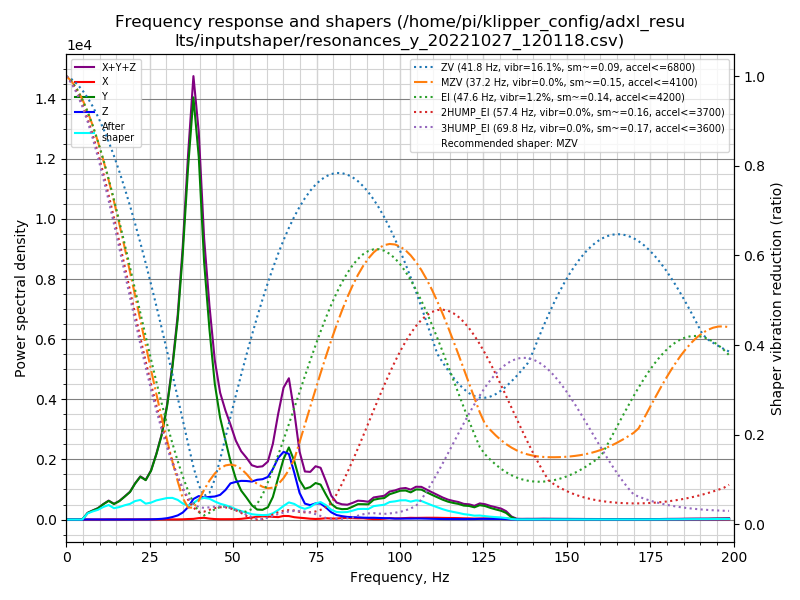

Values plotted in this chart, from the file beside it:
freq, psd_x, psd_y, psd_z, psd_xyz
0.0, 1.133e+01, 2.982e+02, 5.335e+01, 3.629e+02
1.6, 2.400e+01, 1.790e+02, 4.613e+01, 2.492e+02
3.2, 2.440e+01, 3.124e+01, 2.134e+01, 7.698e+01
4.8, 2.578e+01, 4.258e+02, 2.238e+01, 4.740e+02
6.4, 2.558e+01, 1.408e+03, 2.342e+01, 1.457e+03
7.9, 2.624e+01, 2.372e+03, 2.393e+01, 2.422e+03
9.5, 2.825e+01, 3.589e+03, 2.587e+01, 3.643e+03
11.1, 3.668e+01, 5.705e+03, 2.643e+01, 5.769e+03
12.7, 8.461e+01, 7.951e+03, 2.636e+01, 8.062e+03
14.3, 9.278e+01, 7.429e+03, 3.276e+01, 7.554e+03
15.9, 6.770e+01, 9.801e+03, 3.783e+01, 9.907e+03
17.5, 1.017e+02, 1.339e+04, 5.084e+01, 1.354e+04
19.1, 1.401e+02, 1.758e+04, 5.443e+01, 1.778e+04
20.6, 6.888e+01, 2.469e+04, 7.524e+01, 2.483e+04
22.2, 1.172e+02, 3.177e+04, 1.118e+02, 3.200e+04
23.8, 1.774e+02, 3.129e+04, 1.142e+02, 3.158e+04
25.4, 1.220e+02, 4.137e+04, 1.916e+02, 4.169e+04
27.0, 1.160e+02, 5.890e+04, 3.647e+02, 5.938e+04
28.6, 1.410e+02, 8.070e+04, 6.873e+02, 8.153e+04
30.2, 1.573e+02, 1.141e+05, 1.355e+03, 1.156e+05
31.8, 1.551e+02, 1.611e+05, 2.676e+03, 1.639e+05
33.4, 1.597e+02, 2.235e+05, 4.616e+03, 2.283e+05
34.9, 2.838e+02, 3.096e+05, 8.133e+03, 3.180e+05
36.5, 6.155e+02, 4.286e+05, 1.504e+04, 4.442e+05
38.1, 8.493e+02, 5.364e+05, 2.613e+04, 5.634e+05
39.7, 1.901e+03, 4.799e+05, 3.110e+04, 5.129e+05
41.3, 2.391e+03, 3.547e+05, 3.025e+04, 3.874e+05
42.9, 1.340e+03, 2.721e+05, 3.235e+04, 3.058e+05
44.5, 7.156e+02, 2.014e+05, 3.419e+04, 2.363e+05
46.1, 5.066e+02, 1.564e+05, 3.792e+04, 1.949e+05
47.7, 5.324e+02, 1.256e+05, 4.700e+04, 1.732e+05
49.2, 5.852e+02, 9.580e+04, 5.932e+04, 1.557e+05
50.8, 6.626e+02, 6.922e+04, 6.373e+04, 1.336e+05
52.4, 1.197e+03, 5.059e+04, 6.754e+04, 1.193e+05
54.0, 2.412e+03, 3.945e+04, 6.936e+04, 1.112e+05
55.6, 3.734e+03, 2.652e+04, 7.037e+04, 1.006e+05
57.2, 5.312e+03, 1.907e+04, 7.580e+04, 1.002e+05
58.8, 6.194e+03, 1.905e+04, 7.902e+04, 1.043e+05
60.4, 6.145e+03, 2.471e+04, 8.576e+04, 1.166e+05
61.9, 5.569e+03, 4.642e+04, 1.041e+05, 1.561e+05
63.5, 5.140e+03, 8.835e+04, 1.303e+05, 2.238e+05
65.1, 7.813e+03, 1.313e+05, 1.468e+05, 2.859e+05
66.7, 7.758e+03, 1.602e+05, 1.459e+05, 3.139e+05
68.3, 5.376e+03, 1.336e+05, 1.070e+05, 2.460e+05
69.9, 4.228e+03, 9.186e+04, 6.212e+04, 1.582e+05
71.5, 3.299e+03, 7.332e+04, 3.793e+04, 1.145e+05
73.1, 2.028e+03, 7.892e+04, 3.504e+04, 1.160e+05
74.7, 1.478e+03, 9.087e+04, 4.027e+04, 1.326e+05
76.2, 2.064e+03, 8.871e+04, 4.063e+04, 1.314e+05
77.8, 3.451e+03, 6.483e+04, 3.126e+04, 9.954e+04
79.4, 2.723e+03, 4.132e+04, 1.913e+04, 6.317e+04
81.0, 2.706e+03, 3.106e+04, 1.208e+04, 4.584e+04
82.6, 3.971e+03, 2.862e+04, 9.382e+03, 4.197e+04
84.2, 4.439e+03, 2.972e+04, 7.414e+03, 4.157e+04
85.8, 4.055e+03, 3.674e+04, 6.809e+03, 4.761e+04
87.4, 3.620e+03, 4.485e+04, 6.485e+03, 5.496e+04
89.0, 3.787e+03, 4.550e+04, 5.558e+03, 5.485e+04
90.5, 2.394e+03, 4.578e+04, 5.335e+03, 5.350e+04
92.1, 1.555e+03, 6.064e+04, 5.529e+03, 6.773e+04
93.7, 1.630e+03, 6.506e+04, 4.905e+03, 7.159e+04
... 66 more rows
